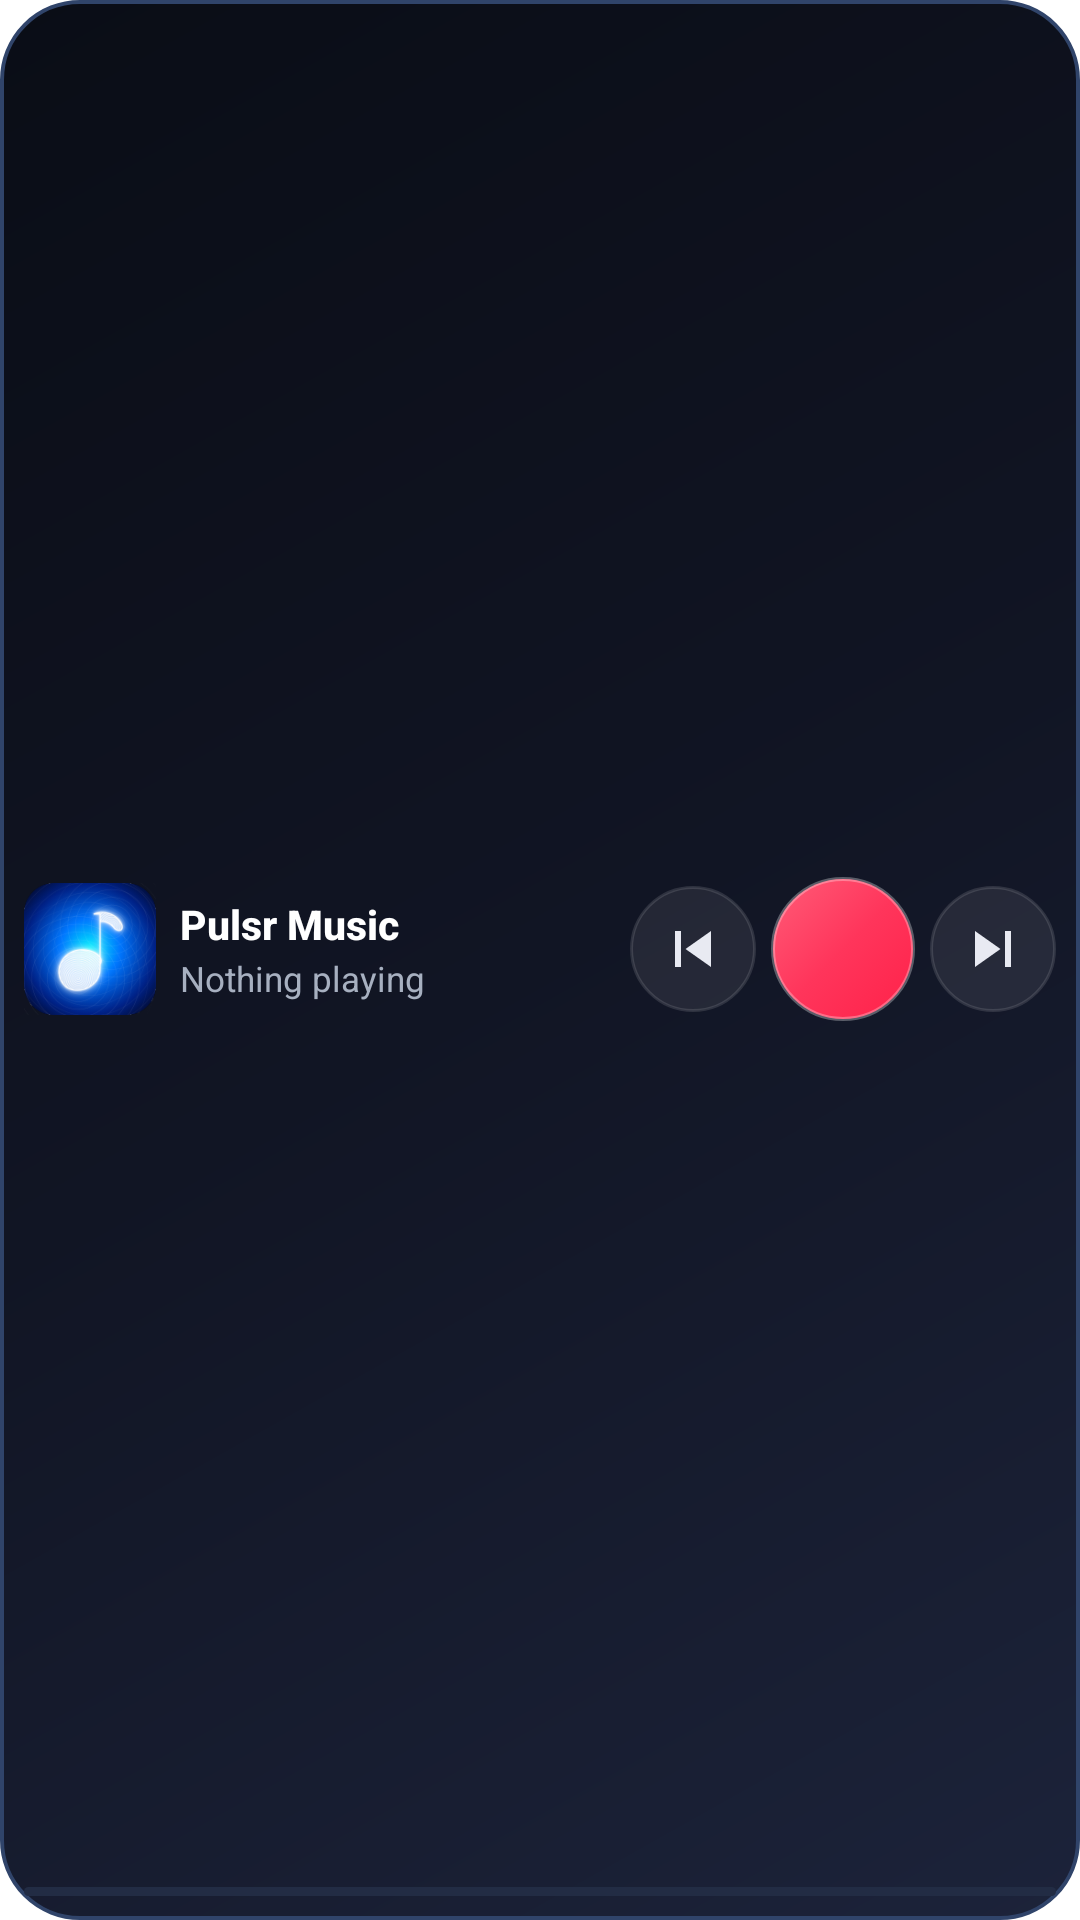

Android layout source for this screen:
<!-- AndroidManifest.xml: fallback theme Theme.MaterialComponents.DayNight.NoActionBar -->
<!-- res/layout/widget_now_playing_compact.xml -->
<?xml version="1.0" encoding="utf-8"?>
<LinearLayout xmlns:android="http://schemas.android.com/apk/res/android"
    android:id="@+id/widget_container"
    android:layout_width="match_parent"
    android:layout_height="match_parent"
    android:orientation="vertical"
    android:padding="8dp"
    android:background="@drawable/widget_background"
    android:gravity="center_vertical">

    
    <LinearLayout
        android:id="@+id/widget_main_row"
        android:layout_width="match_parent"
        android:layout_height="0dp"
        android:layout_weight="1"
        android:orientation="horizontal"
        android:gravity="center_vertical">

        
        <ImageView
            android:id="@+id/widget_artwork"
            android:layout_width="44dp"
            android:layout_height="44dp"
            android:scaleType="centerCrop"
            android:src="@mipmap/launcher_icon"
            android:contentDescription="@string/widget_album_artwork" />

        
        <LinearLayout
            android:id="@+id/widget_info_area"
            android:layout_width="0dp"
            android:layout_height="wrap_content"
            android:layout_weight="1"
            android:orientation="vertical"
            android:layout_marginStart="8dp"
            android:layout_marginEnd="6dp">

            <TextView
                android:id="@+id/widget_title"
                android:layout_width="match_parent"
                android:layout_height="wrap_content"
                android:text="@string/app_name"
                android:textColor="#FFFFFF"
                android:textSize="13.5sp"
                android:textStyle="bold"
                android:fontFamily="sans-serif-medium"
                android:maxLines="1"
                android:ellipsize="end" />

            <TextView
                android:id="@+id/widget_artist"
                android:layout_width="match_parent"
                android:layout_height="wrap_content"
                android:layout_marginTop="1dp"
                android:text="@string/widget_nothing_playing"
                android:textColor="#A7B0C0"
                android:textSize="11.5sp"
                android:fontFamily="sans-serif"
                android:maxLines="1"
                android:ellipsize="end" />
        </LinearLayout>

        
        <LinearLayout
            android:layout_width="wrap_content"
            android:layout_height="wrap_content"
            android:orientation="horizontal"
            android:gravity="center_vertical">

            <ImageButton
                android:id="@+id/btn_prev"
                android:layout_width="42dp"
                android:layout_height="42dp"
                android:padding="8dp"
                android:background="@drawable/widget_secondary_button_background"
                android:src="@drawable/ic_widget_skip_prev"
                android:contentDescription="@string/widget_previous" />

            <ImageButton
                android:id="@+id/btn_play_pause"
                android:layout_width="48dp"
                android:layout_height="48dp"
                android:layout_marginStart="5dp"
                android:layout_marginEnd="5dp"
                android:padding="11dp"
                android:background="@drawable/widget_play_button_background"
                android:src="@drawable/ic_widget_play"
                android:contentDescription="@string/widget_play_pause" />

            <ImageButton
                android:id="@+id/btn_next"
                android:layout_width="42dp"
                android:layout_height="42dp"
                android:padding="8dp"
                android:background="@drawable/widget_secondary_button_background"
                android:src="@drawable/ic_widget_skip_next"
                android:contentDescription="@string/widget_next" />
        </LinearLayout>
    </LinearLayout>

    
    <FrameLayout
        android:id="@+id/widget_progress_container"
        android:layout_width="match_parent"
        android:layout_height="wrap_content"
        android:layout_marginTop="4dp">

        <ProgressBar
            android:id="@+id/widget_progress"
            style="@android:style/Widget.ProgressBar.Horizontal"
            android:layout_width="match_parent"
            android:layout_height="3dp"
            android:layout_gravity="center_vertical"
            android:max="1000"
            android:progress="0"
            android:progressDrawable="@drawable/widget_progress_bar" />
    </FrameLayout>

    
    <LinearLayout
        android:id="@+id/widget_times_row"
        android:layout_width="0dp"
        android:layout_height="0dp"
        android:visibility="gone">

        <TextView android:id="@+id/widget_elapsed" android:layout_width="0dp" android:layout_height="0dp" />
        <TextView android:id="@+id/widget_duration" android:layout_width="0dp" android:layout_height="0dp" />
        <ImageButton android:id="@+id/widget_favorite" android:layout_width="0dp" android:layout_height="0dp" />
        <ImageButton android:id="@+id/widget_shuffle" android:layout_width="0dp" android:layout_height="0dp" />
        <ImageButton android:id="@+id/widget_repeat" android:layout_width="0dp" android:layout_height="0dp" />
        <ImageButton android:id="@+id/btn_rewind" android:layout_width="0dp" android:layout_height="0dp" />
        <ImageButton android:id="@+id/btn_forward" android:layout_width="0dp" android:layout_height="0dp" />
    </LinearLayout>
</LinearLayout>
<!-- resources referenced by this layout -->
<resources>
  <!-- drawable ic_widget_skip_next (drawable) -->
  <vector xmlns:android="http://schemas.android.com/apk/res/android"
      android:width="24dp" android:height="24dp"
      android:viewportWidth="24" android:viewportHeight="24">
      <path android:fillColor="#E8EAF2" android:pathData="M6,18l8.5,-6L6,6v12zM16,6v12h2V6h-2z"/>
  </vector>
  <!-- drawable ic_widget_skip_prev (drawable) -->
  <vector xmlns:android="http://schemas.android.com/apk/res/android"
      android:width="24dp" android:height="24dp"
      android:viewportWidth="24" android:viewportHeight="24">
      <path android:fillColor="#E8EAF2" android:pathData="M6,6h2v12H6zM9.5,12l8.5,6V6z"/>
  </vector>
  <!-- drawable widget_background (drawable) -->
  <?xml version="1.0" encoding="utf-8"?>
  <shape xmlns:android="http://schemas.android.com/apk/res/android"
      android:shape="rectangle">
      <gradient
          android:angle="135"
          android:startColor="#1C233A"
          android:centerColor="#111524"
          android:endColor="#0A0D16"
          android:type="linear" />
      <corners android:radius="26dp" />
      <stroke android:width="1.2dp" android:color="#30446A" />
  </shape>
  <!-- drawable widget_play_button_background (drawable) -->
  <?xml version="1.0" encoding="utf-8"?>
  <selector xmlns:android="http://schemas.android.com/apk/res/android">
      <item android:state_pressed="true">
          <shape android:shape="oval">
              <gradient
                  android:angle="135"
                  android:startColor="#D6183C"
                  android:centerColor="#E0294D"
                  android:endColor="#E84865"
                  android:type="linear" />
              <stroke
                  android:width="1.5dp"
                  android:color="#80FFFFFF" />
          </shape>
      </item>
      <item>
          <shape android:shape="oval">
              <gradient
                  android:angle="135"
                  android:startColor="#FF2149"
                  android:centerColor="#FF355B"
                  android:endColor="#FF5C78"
                  android:type="linear" />
              <stroke
                  android:width="1.2dp"
                  android:color="#4DFFFFFF" />
          </shape>
      </item>
  </selector>
  <!-- drawable widget_progress_bar (drawable) -->
  <?xml version="1.0" encoding="utf-8"?>
  <layer-list xmlns:android="http://schemas.android.com/apk/res/android">
      <item android:id="@android:id/background">
          <shape>
              <corners android:radius="4dp" />
              <solid android:color="#222C44" />
          </shape>
      </item>
      <item android:id="@android:id/progress">
          <clip>
              <shape>
                  <corners android:radius="4dp" />
                  <gradient
                      android:startColor="#4FACFE"
                      android:endColor="#00F2FE"
                      android:type="linear" />
              </shape>
          </clip>
      </item>
  </layer-list>
  <!-- drawable widget_secondary_button_background (drawable) -->
  <?xml version="1.0" encoding="utf-8"?>
  <selector xmlns:android="http://schemas.android.com/apk/res/android">
      <item android:state_pressed="true">
          <shape android:shape="oval">
              <solid android:color="#38FFFFFF" />
              <stroke
                  android:width="1dp"
                  android:color="#40FFFFFF" />
          </shape>
      </item>
      <item>
          <shape android:shape="oval">
              <solid android:color="#14FFFFFF" />
              <stroke
                  android:width="1dp"
                  android:color="#1FFFFFFF" />
          </shape>
      </item>
  </selector>
  <!-- mipmap launcher_icon: png bitmap (mipmap-mdpi, 4909 bytes) -->
  <string name="app_name">Pulsr Music</string>
  <string name="widget_album_artwork">Album Artwork</string>
  <string name="widget_next">Next</string>
  <string name="widget_nothing_playing">Nothing playing</string>
  <string name="widget_play_pause">Play/Pause</string>
  <string name="widget_previous">Previous</string>
</resources>
